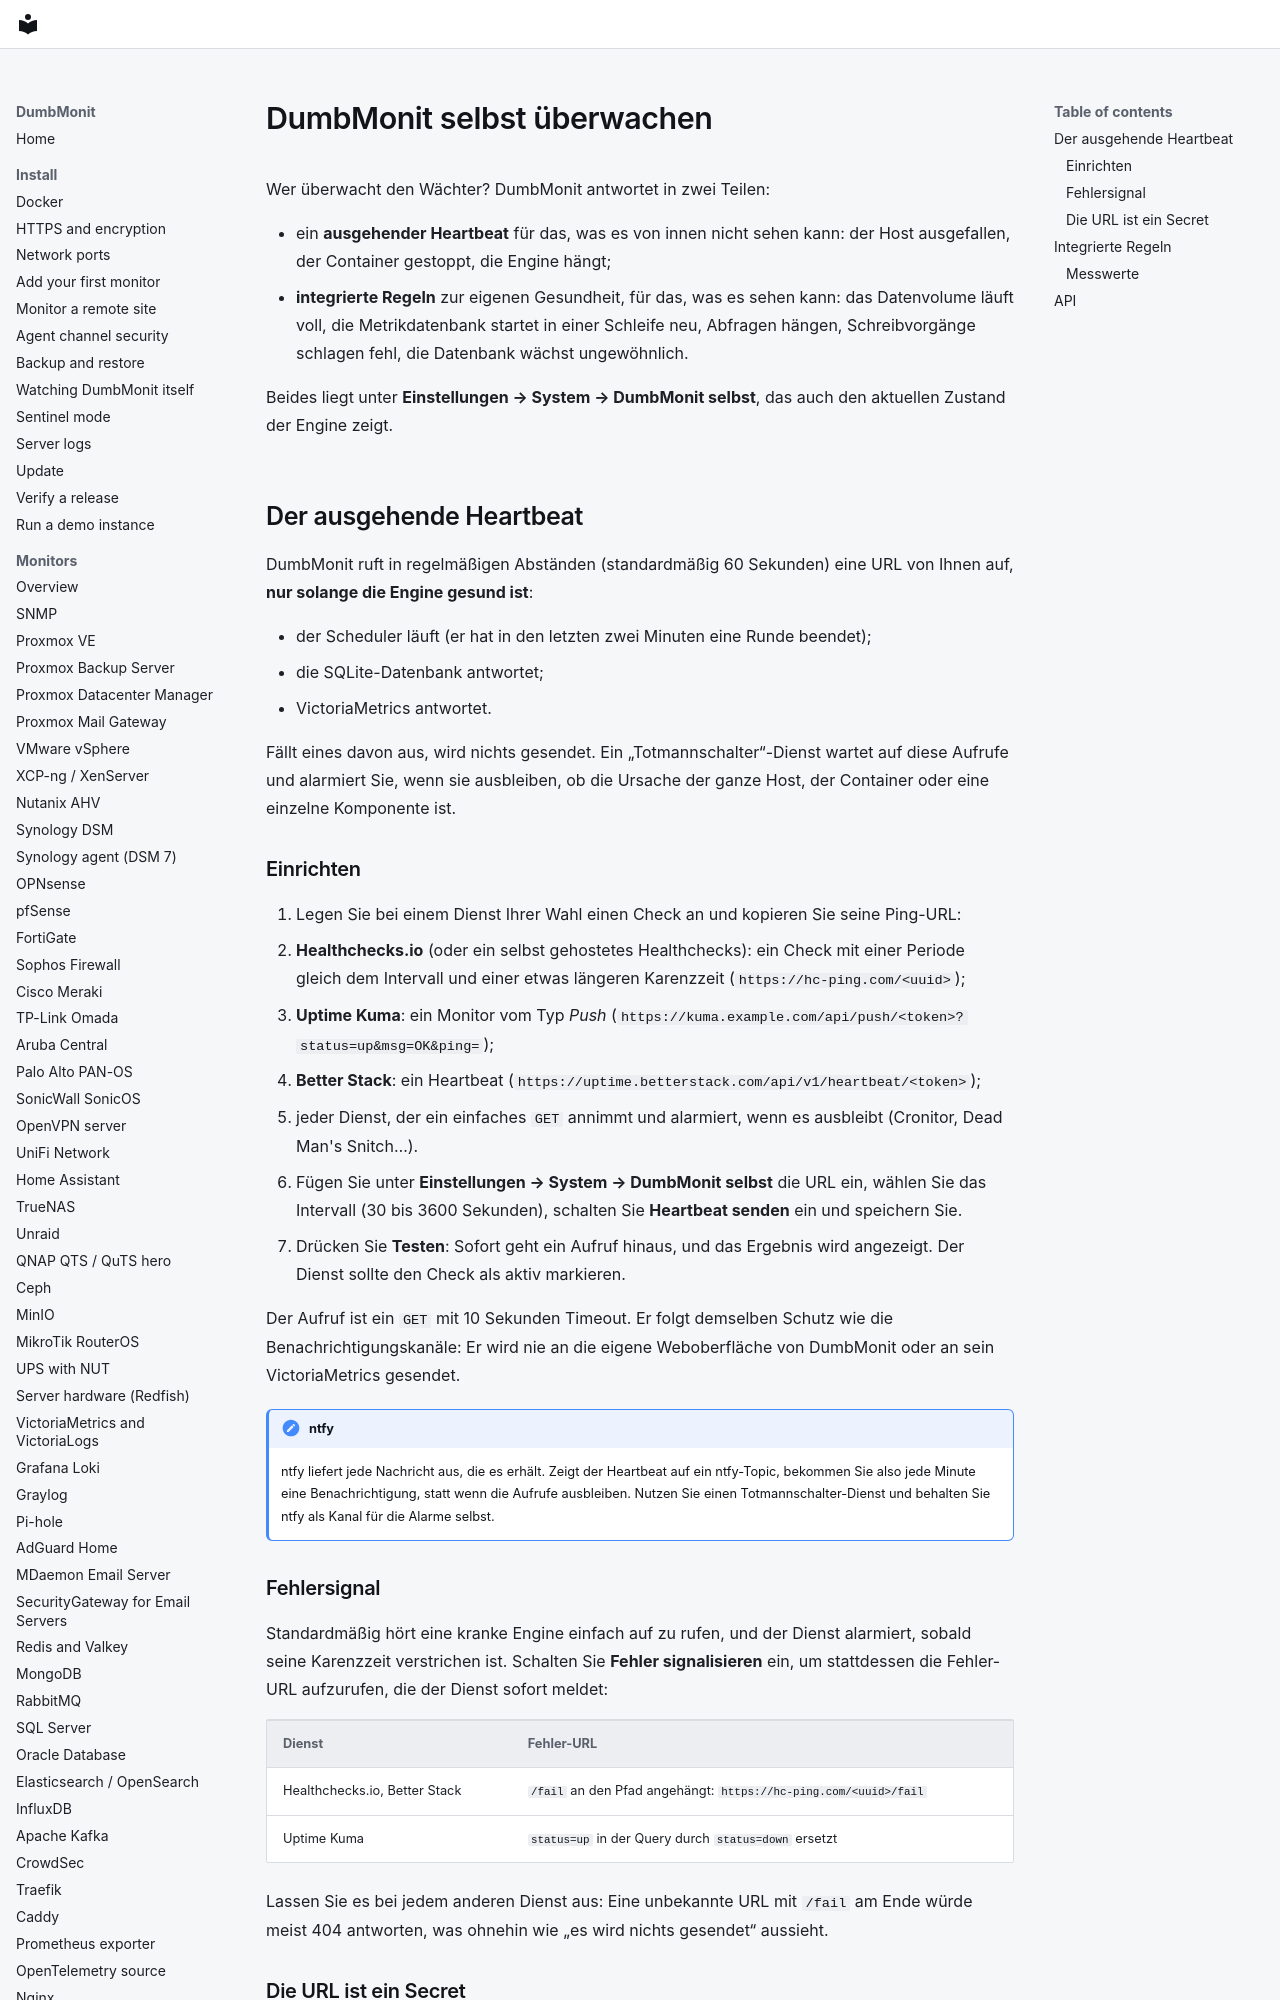

repository: laupernoe/dumbmonit · page: install/self-monitoring.de/index.html · generator: mkdocs

# DumbMonit selbst überwachen {#watching-dumbmonit-itself}

Wer überwacht den Wächter? DumbMonit antwortet in zwei Teilen:

- ein **ausgehender Heartbeat** für das, was es von innen nicht sehen kann: der
  Host ausgefallen, der Container gestoppt, die Engine hängt;
- **integrierte Regeln** zur eigenen Gesundheit, für das, was es sehen kann: das
  Datenvolume läuft voll, die Metrikdatenbank startet in einer Schleife neu,
  Abfragen hängen, Schreibvorgänge schlagen fehl, die Datenbank wächst
  ungewöhnlich.

Beides liegt unter **Einstellungen → System → DumbMonit selbst**, das auch den
aktuellen Zustand der Engine zeigt.

## Der ausgehende Heartbeat {#the-outgoing-heartbeat}

DumbMonit ruft in regelmäßigen Abständen (standardmäßig 60 Sekunden) eine URL von
Ihnen auf, **nur solange die Engine gesund ist**:

- der Scheduler läuft (er hat in den letzten zwei Minuten eine Runde beendet);
- die SQLite-Datenbank antwortet;
- VictoriaMetrics antwortet.

Fällt eines davon aus, wird nichts gesendet. Ein „Totmannschalter“-Dienst wartet auf
diese Aufrufe und alarmiert Sie, wenn sie ausbleiben, ob die Ursache der ganze Host,
der Container oder eine einzelne Komponente ist.

### Einrichten {#setting-it-up}

1. Legen Sie bei einem Dienst Ihrer Wahl einen Check an und kopieren Sie seine
   Ping-URL:
   - **Healthchecks.io** (oder ein selbst gehostetes Healthchecks): ein Check mit
     einer Periode gleich dem Intervall und einer etwas längeren Karenzzeit
     (`https://hc-ping.com/<uuid>`);
   - **Uptime Kuma**: ein Monitor vom Typ *Push*
     (`https://kuma.example.com/api/push/<token>?status=up&msg=OK&ping=`);
   - **Better Stack**: ein Heartbeat (`https://uptime.betterstack.com/api/v1/heartbeat/<token>`);
   - jeder Dienst, der ein einfaches `GET` annimmt und alarmiert, wenn es ausbleibt
     (Cronitor, Dead Man's Snitch…).
2. Fügen Sie unter **Einstellungen → System → DumbMonit selbst** die URL ein, wählen
   Sie das Intervall (30 bis 3600 Sekunden), schalten Sie **Heartbeat senden** ein
   und speichern Sie.
3. Drücken Sie **Testen**: Sofort geht ein Aufruf hinaus, und das Ergebnis wird
   angezeigt. Der Dienst sollte den Check als aktiv markieren.

Der Aufruf ist ein `GET` mit 10 Sekunden Timeout. Er folgt demselben Schutz wie die
Benachrichtigungskanäle: Er wird nie an die eigene Weboberfläche von DumbMonit oder an
sein VictoriaMetrics gesendet.

!!! note "ntfy"
    ntfy liefert jede Nachricht aus, die es erhält. Zeigt der Heartbeat auf ein
    ntfy-Topic, bekommen Sie also jede Minute eine Benachrichtigung, statt wenn die
    Aufrufe ausbleiben. Nutzen Sie einen Totmannschalter-Dienst und behalten Sie ntfy
    als Kanal für die Alarme selbst.
